Dataset: image_machine_learning (GitHub, YoanBosko/TUBESAI). Classes: manusia AI, human real photo, pemandangan AI, landscape real photo.

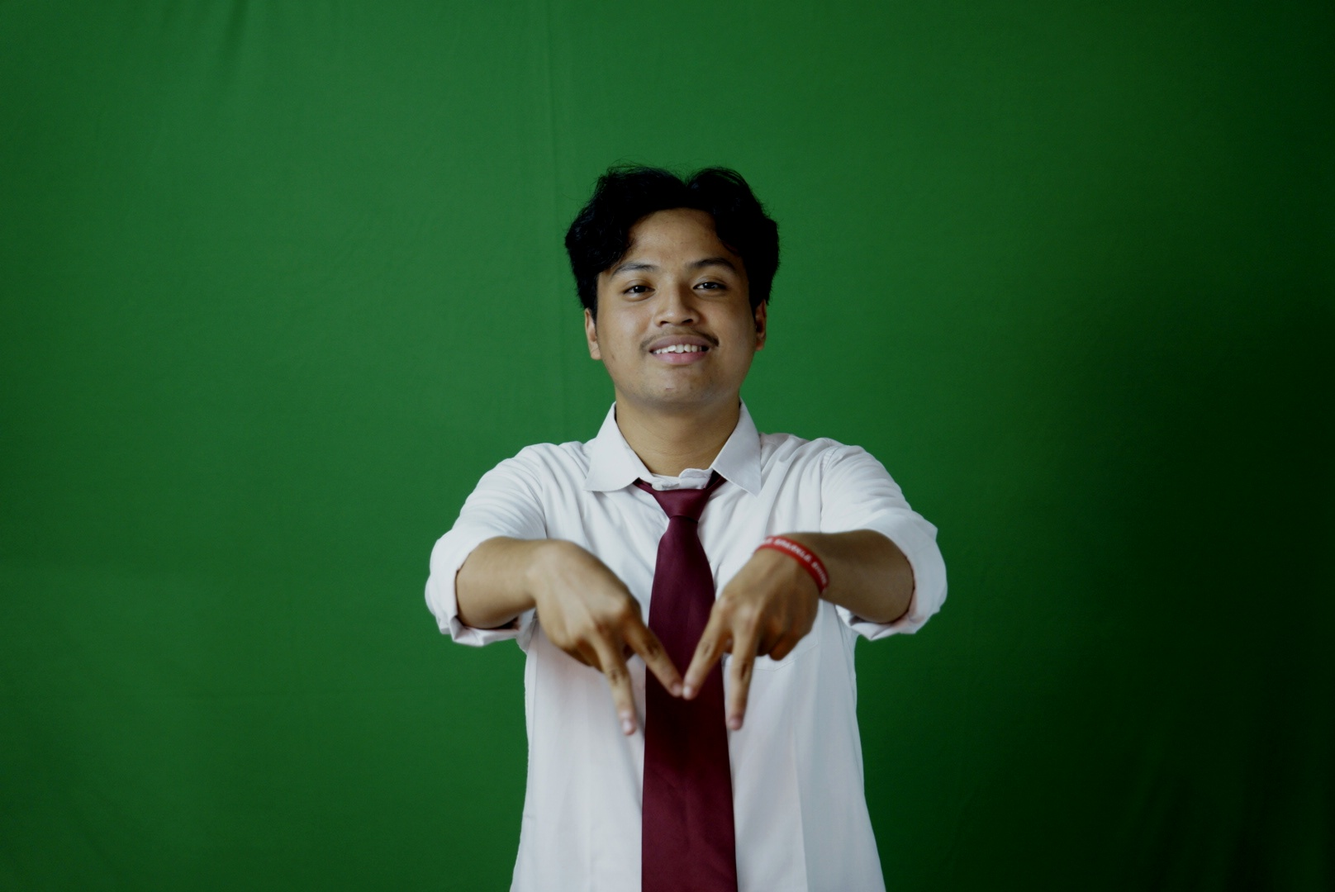
Label: human real photo

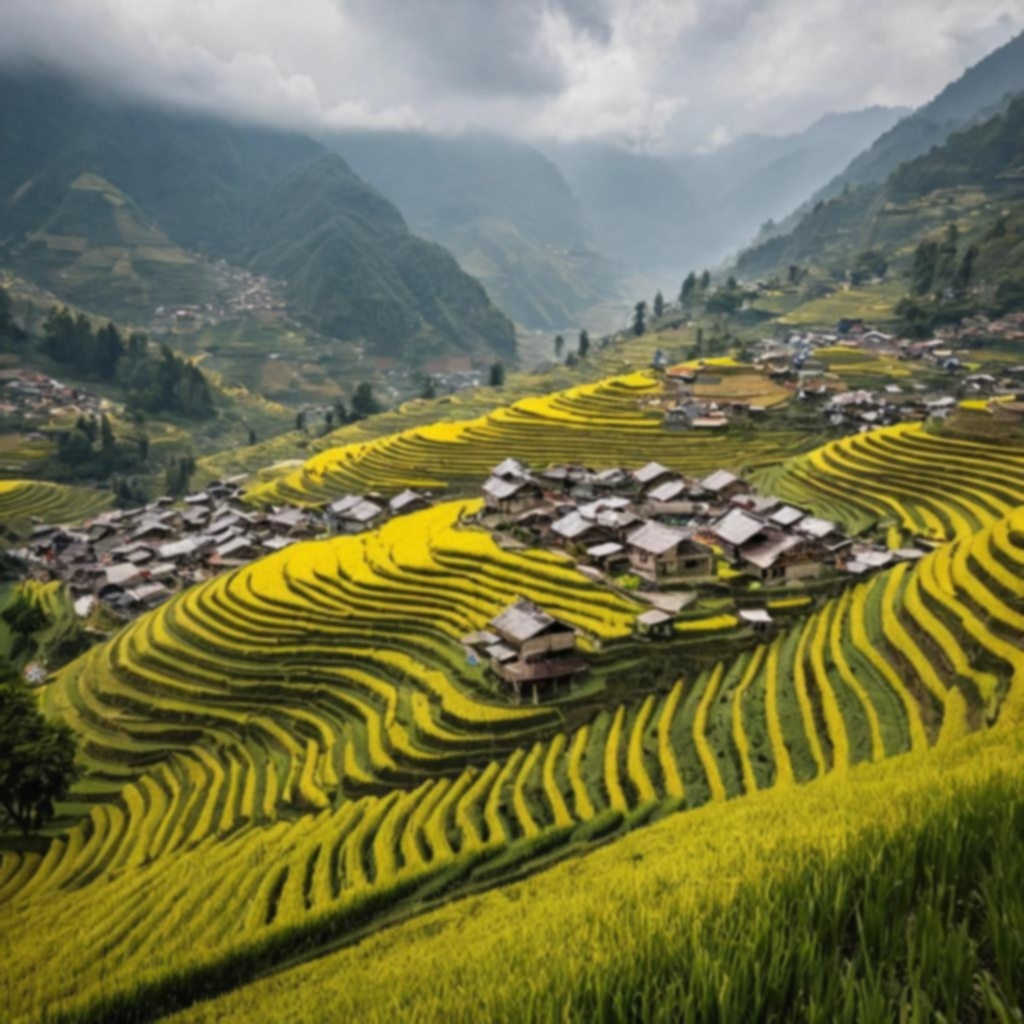
Label: pemandangan AI

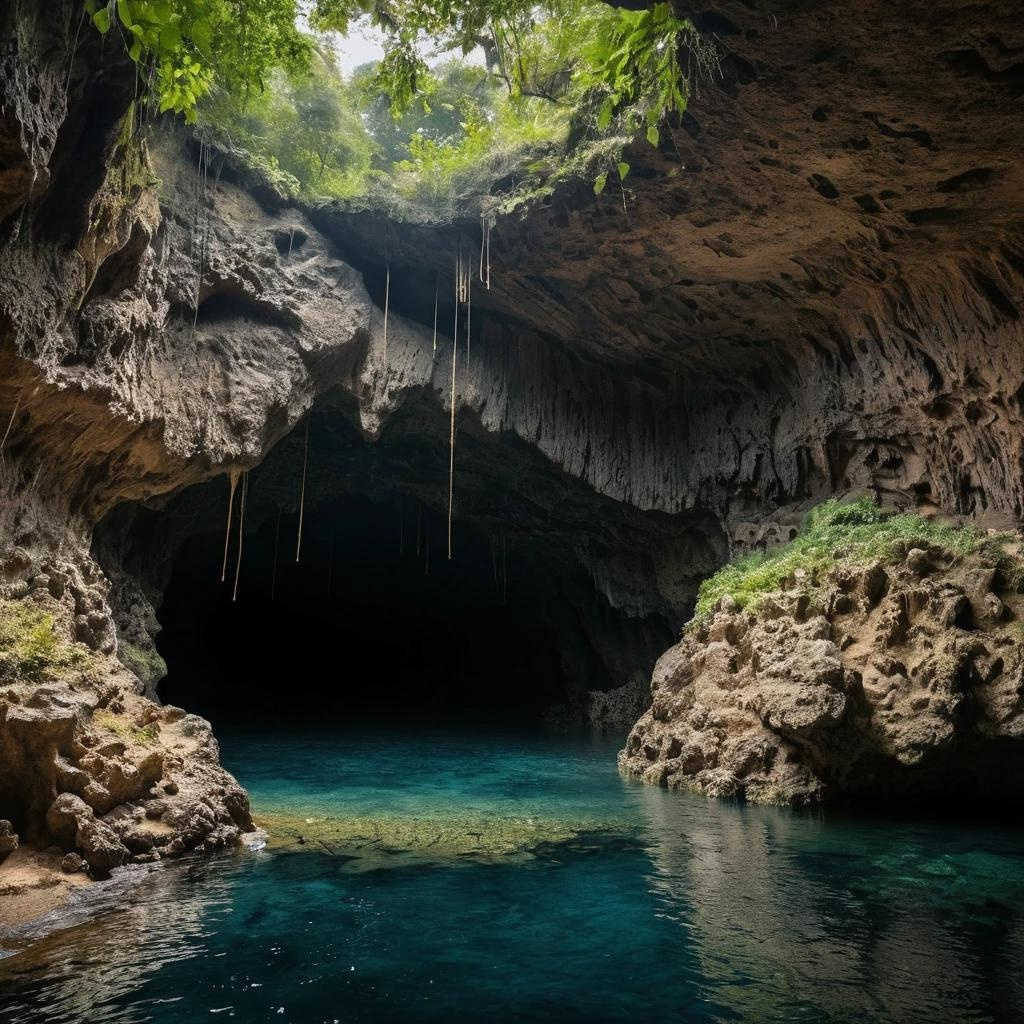
Label: pemandangan AI

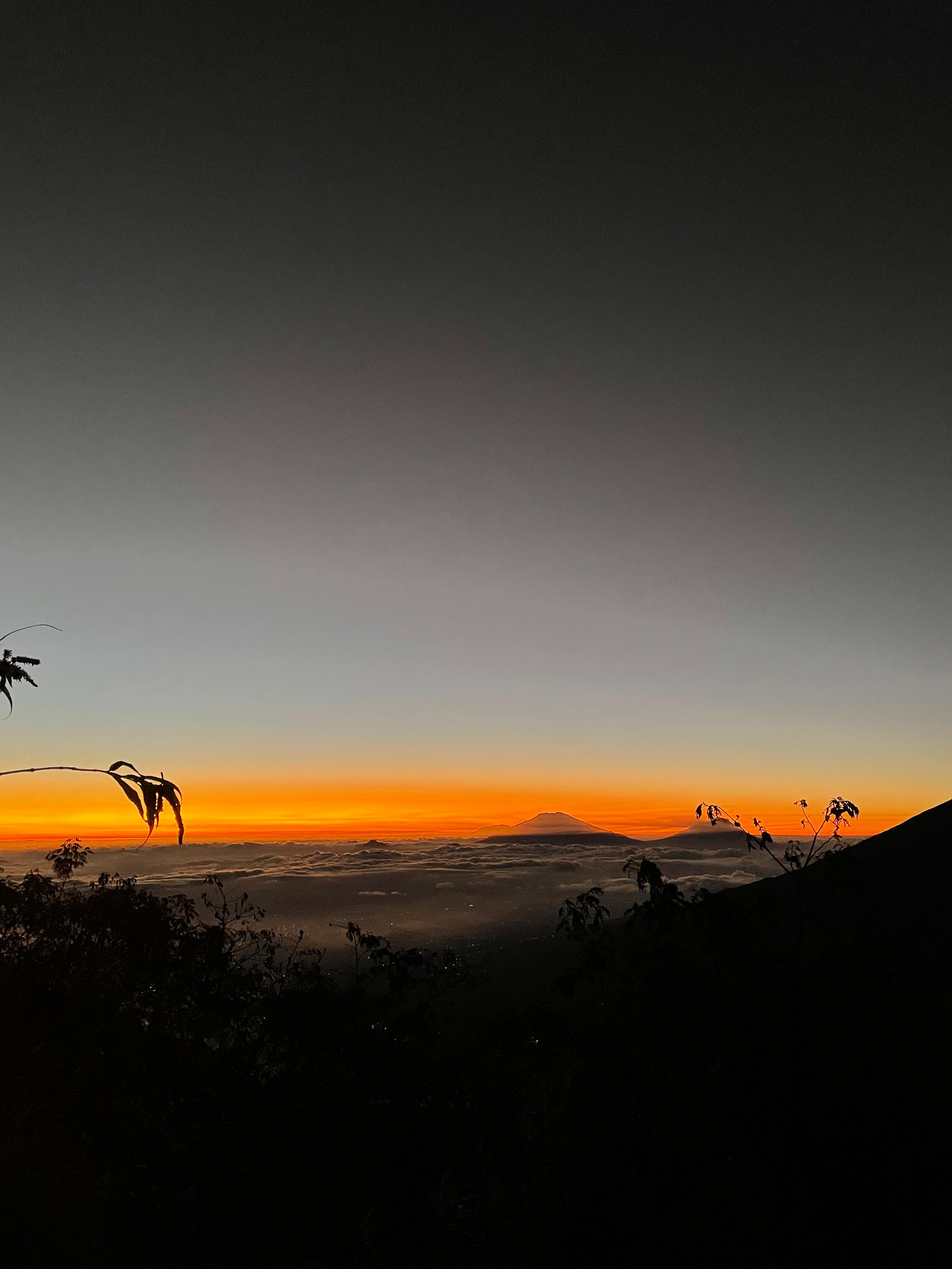
Label: landscape real photo

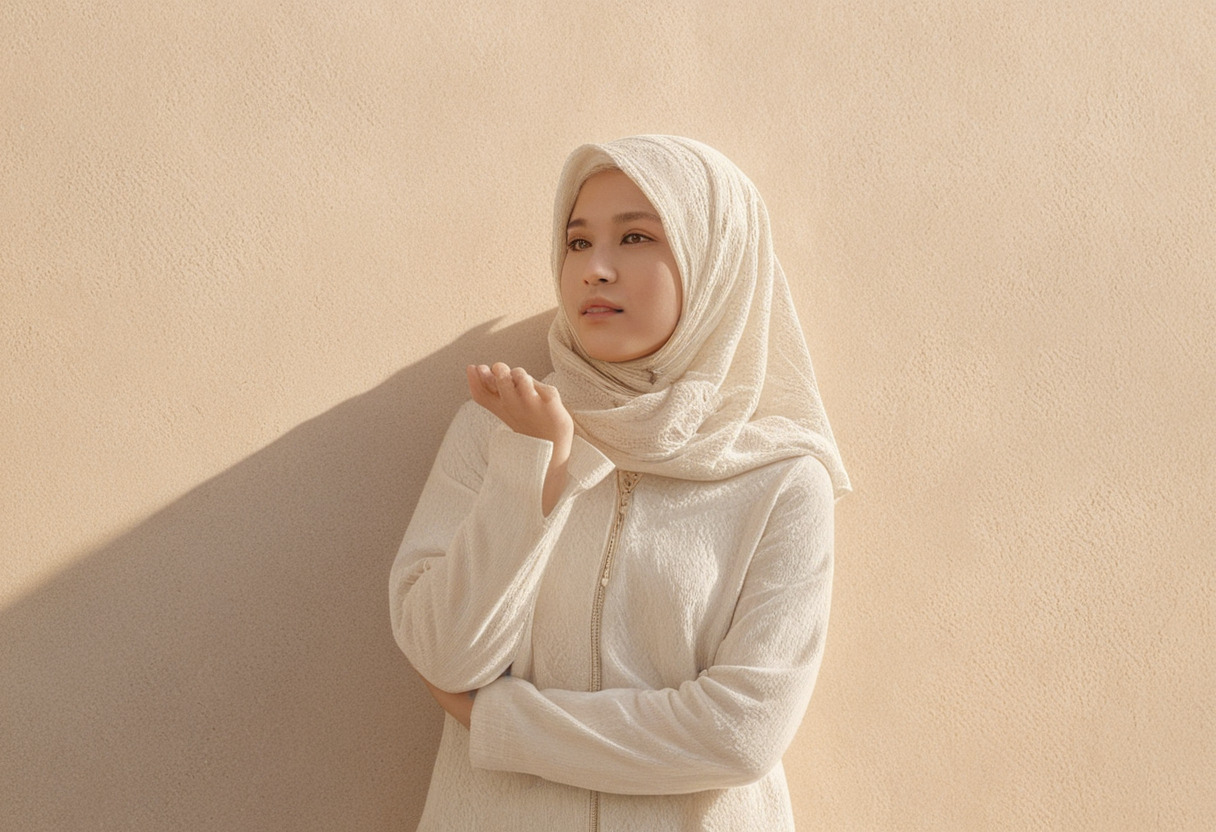
Label: manusia AI

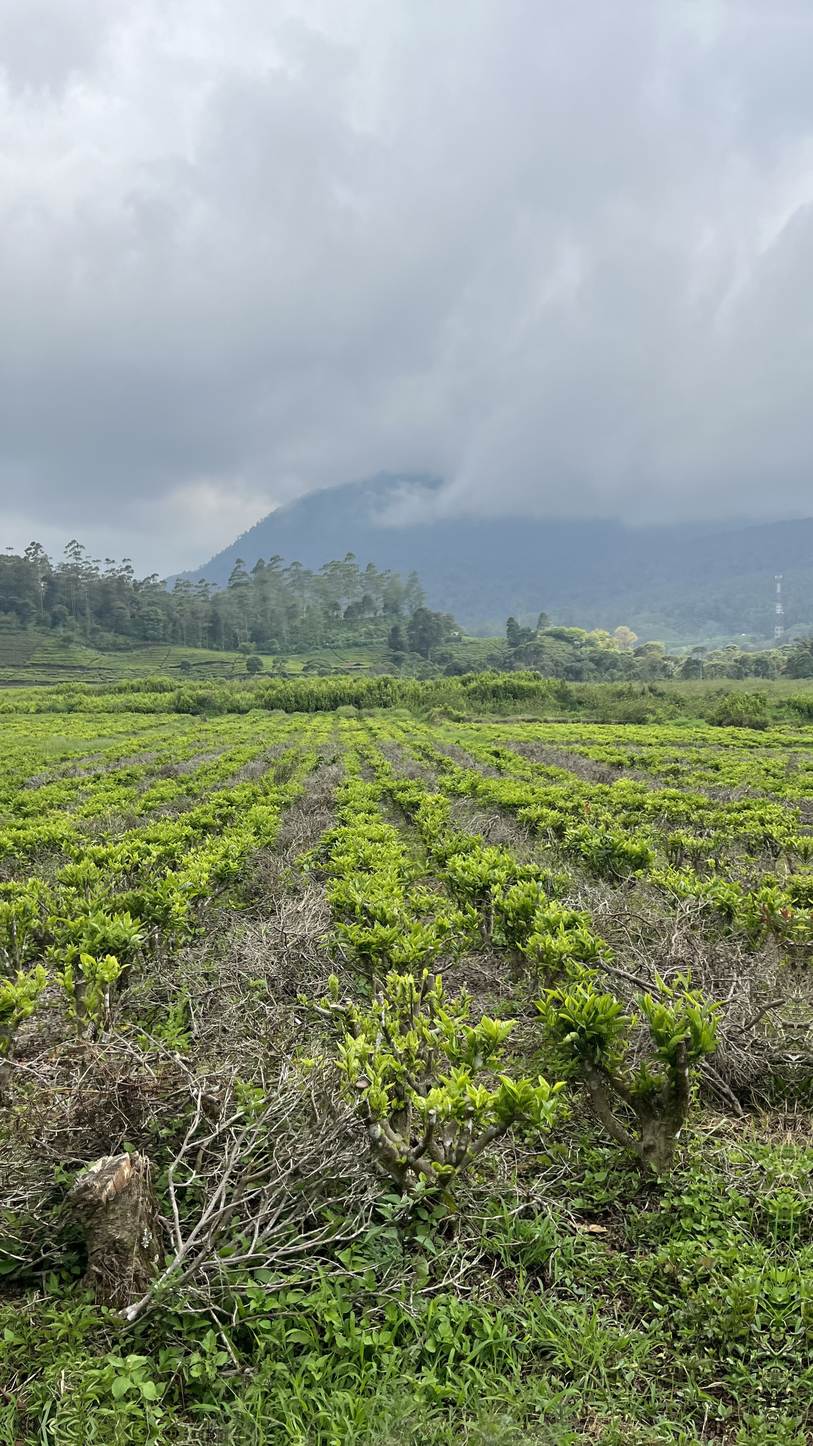
Label: landscape real photo
